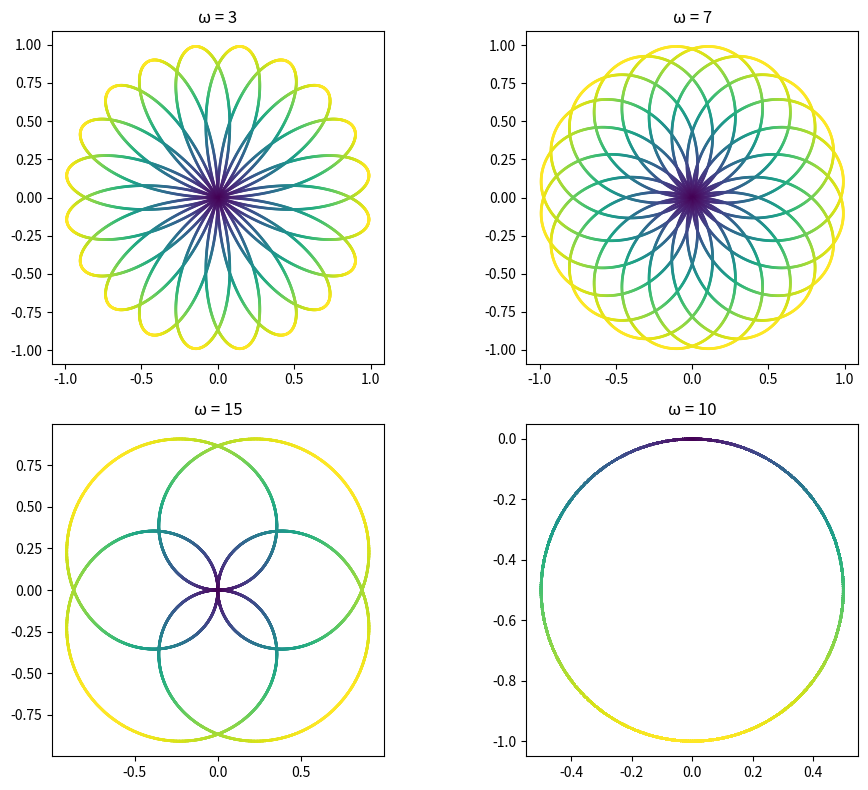

Python code for this plot:
import math 
import matplotlib.pylab as plt
import numpy as np

f = 10
T = 1
Fs = 10000
omega = [3, 7, 15, f]
t = np.linspace(0, T, Fs, endpoint=False)
s = np.sin(2 * np.pi * f * t)

fig, axs = plt.subplots(2, 2, figsize=(10, 8))
n = np.arange(len(t))

for idx, o in enumerate(omega):
    z = [s[i]*math.e ** (-2 * np.pi * 1j * o * i / len(s)) for i in range(len(s))]
    ax = axs[idx // 2][idx % 2]
    sc = ax.scatter(np.real(z), np.imag(z), c=np.abs(z), cmap='viridis', s=1)
    ax.set_aspect('equal')
    ax.set_title(f'ω = {o}')
plt.tight_layout()
plt.show()
